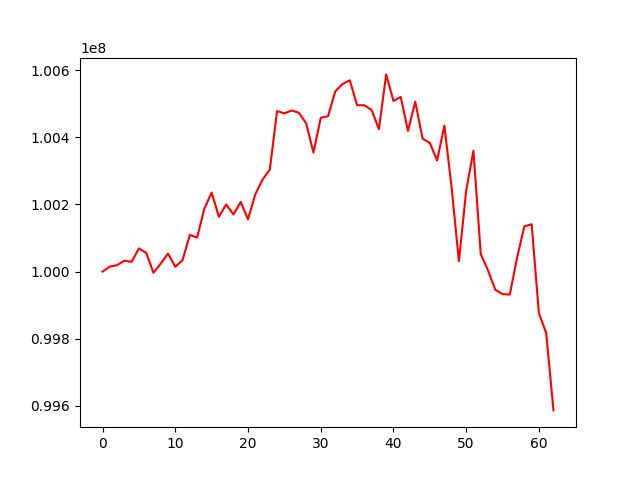

Data behind this chart, as committed beside it:
, 0
0, 100000000
1, 100014931
2, 100019203
3, 100032708
4, 100029183
5, 100069004
6, 100055943
7, 99996400
8, 100023936
9, 100053538
10, 100014284
11, 100033902
12, 100109373
13, 100101285
14, 100187644
15, 100235808
16, 100163397
17, 100200016
18, 100170172
19, 100207492
20, 100155574
21, 100230181
22, 100274131
23, 100303972
24, 100478556
25, 100471488
26, 100480212
27, 100473438
28, 100441512
29, 100354702
30, 100458216
31, 100463279
32, 100536957
33, 100558972
34, 100570181
35, 100495625
36, 100495639
37, 100481742
38, 100424430
39, 100587658
40, 100508233
41, 100520580
42, 100419096
43, 100506333
44, 100396717
45, 100383456
46, 100331086
47, 100434911
48, 100250027
49, 100031079
50, 100241245
51, 100360348
52, 100052736
53, 100003739
54, 99946052
55, 99932827
56, 99931596
57, 100041759
58, 100134811
59, 100141171
... 3 more rows
